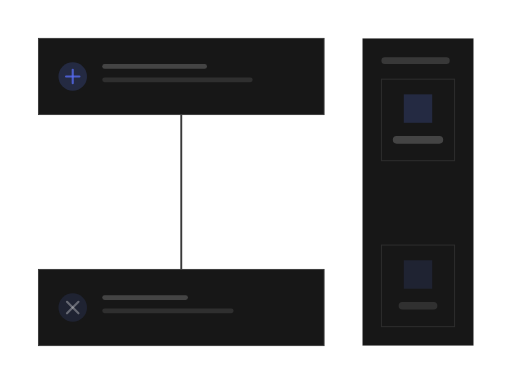
t = 0.00 s
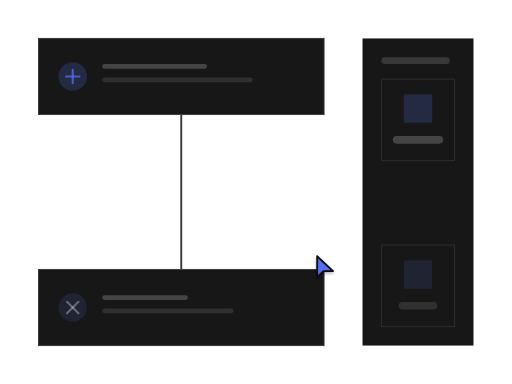
t = 1.03 s
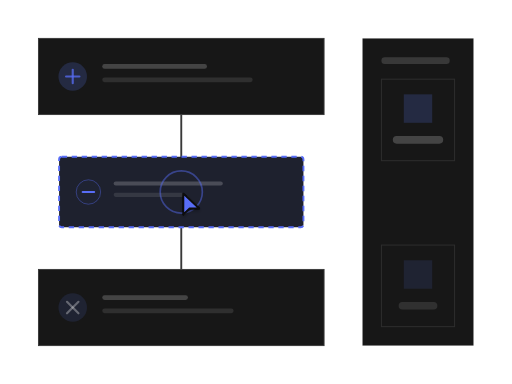
t = 2.10 s
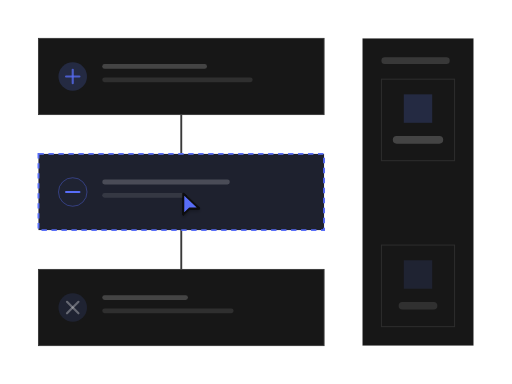
t = 3.11 s
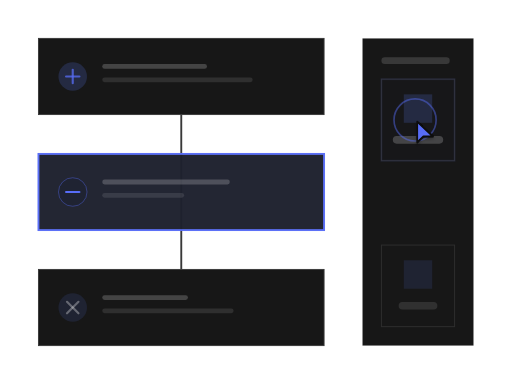
t = 4.29 s
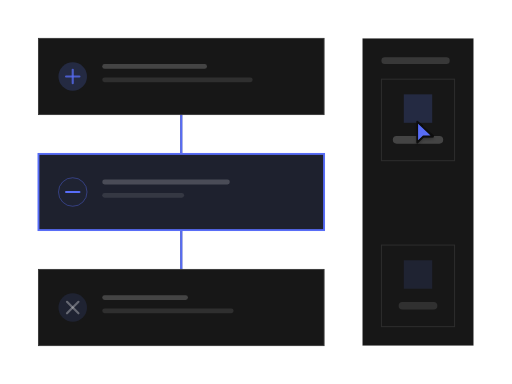
t = 5.05 s

The animated SVG that drew these frames (rendered in a browser with its animation timeline set to each time). Animation: 46 SMIL elements (animate=45,animateTransform=1); one cycle of 6.45 s, repeats indefinitely.

<?xml version="1.0" encoding="UTF-8"?>
<svg xmlns="http://www.w3.org/2000/svg" width="540" height="405" viewBox="0 0 1333 1000" role="img" aria-labelledby="title description">
  <title id="title">qa-segnatura-motion-set.insert-step — add-step</title>
  <desc id="description">Minimal flow product illustration generated from /Users/victor.toupar/Documents/dev/qa-segnatura.</desc>
  <style>
    :root {
      --accent: #586df7;
      --accent-1: #586df7;
      --accent-2: #586df7;
      --accent-3: #586df7;
      --accent-4: #586df7;
      --accent-soft: color-mix(in oklab, #586df7 12%, oklch(0.205 0 0));
      --background: oklch(0.145 0 0);
      --border: oklch(1 0 0 / 10%);
      --border-strong: color-mix(in oklab, oklch(0.985 0 0) 18%, oklch(0.205 0 0));
      --cursor-outline: oklch(0.145 0 0);
      --ink: oklch(0.985 0 0);
      --muted: oklch(0.269 0 0);
      --canvas: oklch(0.145 0 0);
      --radius: 0px;
      --surface: oklch(0.205 0 0);
      --tag-1: color-mix(in oklab, #586df7 22%, oklch(0.205 0 0));
      --tag-2: color-mix(in oklab, #586df7 14%, oklch(0.205 0 0));
      --tag-3: color-mix(in oklab, #586df7 14%, oklch(0.205 0 0));
      --tag-4: color-mix(in oklab, #586df7 14%, oklch(0.205 0 0));
      --line-hair: 2.4691; --line-base: 4.9383; --line-strong: 5.5556; --line-heavy: 7.4074; --cursor-scale: 2.1728;
    }
    @media (min-width: 0px) { :root { --line-hair: 6.2484; --line-base: 10.4141; --line-strong: 11.6638; --line-heavy: 14.5797; --cursor-scale: 4.6655; } }
    @media (min-width: 192px) { :root { --line-hair: 5.207; --line-base: 8.6784; --line-strong: 9.7198; --line-heavy: 12.1497; --cursor-scale: 3.8879; } }
    @media (min-width: 230px) { :root { --line-hair: 4.3467; --line-base: 7.2446; --line-strong: 8.1139; --line-heavy: 10.1424; --cursor-scale: 3.2456; } }
    @media (min-width: 276px) { :root { --line-hair: 3.6223; --line-base: 6.0371; --line-strong: 6.7616; --line-heavy: 8.452; --cursor-scale: 2.7046; } }
    @media (min-width: 332px) { :root { --line-hair: 3.0113; --line-base: 5.0188; --line-strong: 5.6211; --line-heavy: 7.4074; --cursor-scale: 2.2484; } }
    @media (min-width: 398px) { :root { --line-hair: 2.5119; --line-base: 4.9383; --line-strong: 5.5556; --line-heavy: 7.4074; --cursor-scale: 2.1728; } }
    @media (min-width: 478px) { :root { --line-hair: 2.4691; --line-base: 4.9383; --line-strong: 5.5556; --line-heavy: 7.4074; --cursor-scale: 2.1728; } }
    @media (min-width: 573px) { :root { --line-hair: 2.4691; --line-base: 4.9383; --line-strong: 5.5556; --line-heavy: 7.4074; --cursor-scale: 2.1728; } }
    @media (min-width: 688px) { :root { --line-hair: 2.4207; --line-base: 4.438; --line-strong: 4.8414; --line-heavy: 6.4552; --cursor-scale: 1.9366; } }
    @media (min-width: 826px) { :root { --line-hair: 2.0177; --line-base: 3.699; --line-strong: 4.0353; --line-heavy: 5.3804; --cursor-scale: 1.6141; } }
    @media (min-width: 991px) { :root { --line-hair: 1.6817; --line-base: 3.0831; --line-strong: 3.3633; --line-heavy: 4.4844; --cursor-scale: 1.3453; } }
    @media (min-width: 1189px) { :root { --line-hair: 1.4012; --line-base: 2.5689; --line-strong: 2.8024; --line-heavy: 3.7365; --cursor-scale: 1.121; } }
    @media (min-width: 1427px) { :root { --line-hair: 1.1679; --line-base: 2.1412; --line-strong: 2.3359; --line-heavy: 3.1145; --cursor-scale: 0.9343; } }
    @media (min-width: 1712px) { :root { --line-hair: 0.9735; --line-base: 1.7847; --line-strong: 1.9469; --line-heavy: 2.5959; --cursor-scale: 0.7788; } }
    @media (min-width: 2054px) { :root { --line-hair: 0.8112; --line-base: 1.4871; --line-strong: 1.6223; --line-heavy: 2.1631; --cursor-scale: 0.6489; } }
    @media (min-width: 2465px) { :root { --line-hair: 0.676; --line-base: 1.2393; --line-strong: 1.3519; --line-heavy: 1.8026; --cursor-scale: 0.5408; } }
    @media (min-width: 2958px) { :root { --line-hair: 0.5632; --line-base: 1.0326; --line-strong: 1.1265; --line-heavy: 1.502; --cursor-scale: 0.4506; } }
    @media (min-width: 3550px) { :root { --line-hair: 0.4694; --line-base: 0.8605; --line-strong: 0.9387; --line-heavy: 1.2516; --cursor-scale: 0.3755; } }
    .ln-hair { stroke-width: var(--line-hair); } .ln-base { stroke-width: var(--line-base); } .ln-strong { stroke-width: var(--line-strong); } .ln-heavy { stroke-width: var(--line-heavy); }
    .ln-mark { stroke-width: 7; }
    .ln-cursor { stroke-width: 2.2; }
    .ln-cursor-ripple { stroke-width: 2; }
    .cursor-glyph { transform: scale(var(--cursor-scale)); }
    @media (max-width: 399.98px) { .lod-fine, .lod-texture { display: none; } }
    @media (prefers-reduced-motion: reduce) { svg { visibility: visible; } }
  </style>
  <defs><pattern id="dots" width="24" height="24" patternUnits="userSpaceOnUse"><circle cx="1.5" cy="1.5" r="1.25" fill="var(--border)" /></pattern><radialGradient id="glow" cx="50%" cy="38%" r="65%">
    <stop offset="0%" stop-color="var(--accent)" stop-opacity=".16" />
    <stop offset="45%" stop-color="var(--accent)" stop-opacity=".07" />
    <stop offset="100%" stop-color="var(--accent)" stop-opacity="0" />
  </radialGradient><filter id="cursor-shadow" x="-60%" y="-60%" width="220%" height="220%"><feDropShadow dx="0" dy="2" stdDeviation="2" flood-color="#000" flood-opacity=".28" /></filter></defs>

    <metadata id="skeleton-layout">{"format":"4:3","regions":{"list":{"height":644.4444444444445,"width":190.4745679012346,"x":993.1427160493827,"y":206.17283950617283},"picker":{"height":800,"width":289.24,"x":943.76,"y":100},"steps":{"height":800,"width":743.76,"x":100,"y":100}}}</metadata>
    <rect width="1333" height="1000" fill="url(#dots)" opacity=".62" class="lod-texture" />
    <g id="flow">
    <line x1="471.88" x2="471.88" y1="298.34" y2="701.66" class="ln-base" stroke="var(--border-strong)"></line>
    <line opacity="0" x1="471.88" x2="471.88" y1="298.34" y2="400.83" class="ln-strong" stroke="var(--accent)"><animate attributeName="opacity" values="0;0;1;1;0" keyTimes="0;.7;.76;.89;1" calcMode="spline" keySplines=".16 1 .3 1;.22 .8 .2 1;.22 .8 .2 1;.22 .8 .2 1" dur="6.45s" repeatCount="indefinite" /></line>
    <line opacity="0" x1="471.88" x2="471.88" y1="599.17" y2="701.66" class="ln-strong" stroke="var(--accent)"><animate attributeName="opacity" values="0;0;1;1;0" keyTimes="0;.73;.8;.89;1" calcMode="spline" keySplines=".16 1 .3 1;.22 .8 .2 1;.22 .8 .2 1;.22 .8 .2 1" dur="6.45s" repeatCount="indefinite" /></line>
    <g id="step-0">
      <rect height="198.34" width="743.76" x="100" y="100" rx="0" data-fill="steps" class="ln-hair" fill="var(--surface)" stroke="var(--border-strong)"></rect>
      <circle cx="189.25" cy="199.17" r="37.19" fill="var(--tag-1)"></circle><line x1="171.9" x2="206.61" y1="199.17" y2="199.17" class="ln-strong" stroke="var(--accent-2)" opacity="0.76" stroke-linecap="round"></line><line x1="189.25" x2="189.25" y1="181.81" y2="216.52" class="ln-strong" stroke="var(--accent-2)" opacity="0.76" stroke-linecap="round"></line><rect height="12.4" rx="6.2" width="272.71" x="266.11" y="166.94" fill="var(--ink)" opacity="0.2"></rect><rect height="12.4" rx="6.2" width="391.71" x="266.11" y="201.65" class="lod-fine" fill="var(--ink)" opacity="0.1"></rect>
    </g><g id="step-1">
      <rect height="198.34" width="743.76" x="100" y="701.66" rx="0" data-fill="steps" class="ln-hair" fill="var(--surface)" stroke="var(--border-strong)"></rect>
      <circle cx="189.25" cy="800.83" r="37.19" fill="var(--tag-2)"></circle><line x1="174.33" x2="204.18" y1="785.91" y2="815.76" class="ln-strong" stroke="var(--ink)" opacity="0.32" stroke-linecap="round"></line><line x1="204.18" x2="174.33" y1="785.91" y2="815.76" class="ln-strong" stroke="var(--ink)" opacity="0.32" stroke-linecap="round"></line><rect height="12.4" rx="6.2" width="223.13" x="266.11" y="768.6" fill="var(--ink)" opacity="0.2"></rect><rect height="12.4" rx="6.2" width="342.13" x="266.11" y="803.31" class="lod-fine" fill="var(--ink)" opacity="0.1"></rect>
    </g>
    <g id="inserted-step" opacity="0"><animate attributeName="opacity" values="0;0;1;1;0" keyTimes="0;.29;.31;.89;1" calcMode="spline" keySplines=".16 1 .3 1;.16 1 .3 1;.22 .8 .2 1;.22 .8 .2 1" dur="6.45s" repeatCount="indefinite" />
    <rect height="84.29" width="84.29" x="429.73" y="457.85" opacity="1" rx="42.15" data-fill="steps" class="ln-base" fill="var(--accent-soft)" stroke="var(--accent)" stroke-dasharray="14 12"><animate attributeName="height" values="84.29;84.29;202.9;198.34;198.34;84.29" keyTimes="0;.29;.4;.44;.89;1" calcMode="spline" keySplines=".16 1 .3 1;.22 .8 .2 1;.22 .8 .2 1;.22 .8 .2 1;.22 .8 .2 1" dur="6.45s" repeatCount="indefinite" /><animate attributeName="width" values="84.29;84.29;743.76;743.76;84.29" keyTimes="0;.29;.4;.89;1" calcMode="spline" keySplines=".16 1 .3 1;.22 .8 .2 1;.22 .8 .2 1;.22 .8 .2 1" dur="6.45s" repeatCount="indefinite" /><animate attributeName="x" values="429.73;429.73;100;100;429.73" keyTimes="0;.29;.4;.89;1" calcMode="spline" keySplines=".16 1 .3 1;.22 .8 .2 1;.22 .8 .2 1;.22 .8 .2 1" dur="6.45s" repeatCount="indefinite" /><animate attributeName="y" values="457.85;457.85;398.55;400.83;400.83;457.85" keyTimes="0;.29;.4;.44;.89;1" calcMode="spline" keySplines=".16 1 .3 1;.22 .8 .2 1;.22 .8 .2 1;.22 .8 .2 1;.22 .8 .2 1" dur="6.45s" repeatCount="indefinite" /><animate attributeName="opacity" values="1;1;0;0" keyTimes="0;.63;.7;1" calcMode="spline" keySplines=".16 1 .3 1;.16 1 .3 1;.22 .8 .2 1" dur="6.45s" repeatCount="indefinite" /><animate attributeName="rx" values="42.15;42.15;0;0;42.15" keyTimes="0;.29;.4;.89;1" calcMode="spline" keySplines=".16 1 .3 1;.22 .8 .2 1;.22 .8 .2 1;.22 .8 .2 1" dur="6.45s" repeatCount="indefinite" /></rect>
    <rect height="84.29" width="84.29" x="429.73" y="457.85" opacity="0" rx="42.15" data-fill="steps" class="ln-base" fill="var(--accent-soft)" stroke="var(--accent)"><animate attributeName="height" values="84.29;84.29;202.9;198.34;198.34;84.29" keyTimes="0;.29;.4;.44;.89;1" calcMode="spline" keySplines=".16 1 .3 1;.22 .8 .2 1;.22 .8 .2 1;.22 .8 .2 1;.22 .8 .2 1" dur="6.45s" repeatCount="indefinite" /><animate attributeName="width" values="84.29;84.29;743.76;743.76;84.29" keyTimes="0;.29;.4;.89;1" calcMode="spline" keySplines=".16 1 .3 1;.22 .8 .2 1;.22 .8 .2 1;.22 .8 .2 1" dur="6.45s" repeatCount="indefinite" /><animate attributeName="x" values="429.73;429.73;100;100;429.73" keyTimes="0;.29;.4;.89;1" calcMode="spline" keySplines=".16 1 .3 1;.22 .8 .2 1;.22 .8 .2 1;.22 .8 .2 1" dur="6.45s" repeatCount="indefinite" /><animate attributeName="y" values="457.85;457.85;398.55;400.83;400.83;457.85" keyTimes="0;.29;.4;.44;.89;1" calcMode="spline" keySplines=".16 1 .3 1;.22 .8 .2 1;.22 .8 .2 1;.22 .8 .2 1;.22 .8 .2 1" dur="6.45s" repeatCount="indefinite" /><animate attributeName="opacity" values="0;0;1;1" keyTimes="0;.63;.7;1" calcMode="spline" keySplines=".16 1 .3 1;.16 1 .3 1;.22 .8 .2 1" dur="6.45s" repeatCount="indefinite" /><animate attributeName="rx" values="42.15;42.15;0;0;42.15" keyTimes="0;.29;.4;.89;1" calcMode="spline" keySplines=".16 1 .3 1;.22 .8 .2 1;.22 .8 .2 1;.22 .8 .2 1" dur="6.45s" repeatCount="indefinite" /></rect>
    <circle cx="439.85" cy="500" r="4.21" fill="var(--tag-2)" class="ln-hair" stroke="var(--accent)" stroke-opacity=".42"><animate attributeName="cx" values="439.85;439.85;189.25;189.25;439.85" keyTimes="0;.29;.4;.89;1" calcMode="spline" keySplines=".16 1 .3 1;.22 .8 .2 1;.22 .8 .2 1;.22 .8 .2 1" dur="6.45s" repeatCount="indefinite" /><animate attributeName="r" values="4.21;4.21;37.19;37.19;4.21" keyTimes="0;.29;.4;.89;1" calcMode="spline" keySplines=".16 1 .3 1;.22 .8 .2 1;.22 .8 .2 1;.22 .8 .2 1" dur="6.45s" repeatCount="indefinite" /></circle><line x1="437.88" x2="441.82" y1="500" y2="500" class="ln-strong" stroke="var(--accent)" opacity="1" stroke-linecap="round"><animate attributeName="x1" values="437.88;437.88;171.9;171.9;437.88" keyTimes="0;.29;.4;.89;1" calcMode="spline" keySplines=".16 1 .3 1;.22 .8 .2 1;.22 .8 .2 1;.22 .8 .2 1" dur="6.45s" repeatCount="indefinite" /><animate attributeName="x2" values="441.82;441.82;206.61;206.61;441.82" keyTimes="0;.29;.4;.89;1" calcMode="spline" keySplines=".16 1 .3 1;.22 .8 .2 1;.22 .8 .2 1;.22 .8 .2 1" dur="6.45s" repeatCount="indefinite" /></line><rect height="1.4" rx=".7" width="37.65" x="448.56" y="496.35" fill="var(--ink)" opacity="0.2"><animate attributeName="height" values="1.4;1.4;12.4;12.4;1.4" keyTimes="0;.29;.4;.89;1" calcMode="spline" keySplines=".16 1 .3 1;.22 .8 .2 1;.22 .8 .2 1;.22 .8 .2 1" dur="6.45s" repeatCount="indefinite" /><animate attributeName="rx" values=".7;.7;6.2;6.2;.7" keyTimes="0;.29;.4;.89;1" calcMode="spline" keySplines=".16 1 .3 1;.22 .8 .2 1;.22 .8 .2 1;.22 .8 .2 1" dur="6.45s" repeatCount="indefinite" /><animate attributeName="width" values="37.65;37.65;332.21;332.21;37.65" keyTimes="0;.29;.4;.89;1" calcMode="spline" keySplines=".16 1 .3 1;.22 .8 .2 1;.22 .8 .2 1;.22 .8 .2 1" dur="6.45s" repeatCount="indefinite" /><animate attributeName="x" values="448.56;448.56;266.11;266.11;448.56" keyTimes="0;.29;.4;.89;1" calcMode="spline" keySplines=".16 1 .3 1;.22 .8 .2 1;.22 .8 .2 1;.22 .8 .2 1" dur="6.45s" repeatCount="indefinite" /><animate attributeName="y" values="496.35;496.35;467.77;467.77;496.35" keyTimes="0;.29;.4;.89;1" calcMode="spline" keySplines=".16 1 .3 1;.22 .8 .2 1;.22 .8 .2 1;.22 .8 .2 1" dur="6.45s" repeatCount="indefinite" /></rect><rect height="1.4" rx=".7" width="24.16" x="448.56" y="500.28" class="lod-fine" fill="var(--ink)" opacity="0.1"><animate attributeName="height" values="1.4;1.4;12.4;12.4;1.4" keyTimes="0;.29;.4;.89;1" calcMode="spline" keySplines=".16 1 .3 1;.22 .8 .2 1;.22 .8 .2 1;.22 .8 .2 1" dur="6.45s" repeatCount="indefinite" /><animate attributeName="rx" values=".7;.7;6.2;6.2;.7" keyTimes="0;.29;.4;.89;1" calcMode="spline" keySplines=".16 1 .3 1;.22 .8 .2 1;.22 .8 .2 1;.22 .8 .2 1" dur="6.45s" repeatCount="indefinite" /><animate attributeName="width" values="24.16;24.16;213.21;213.21;24.16" keyTimes="0;.29;.4;.89;1" calcMode="spline" keySplines=".16 1 .3 1;.22 .8 .2 1;.22 .8 .2 1;.22 .8 .2 1" dur="6.45s" repeatCount="indefinite" /><animate attributeName="x" values="448.56;448.56;266.11;266.11;448.56" keyTimes="0;.29;.4;.89;1" calcMode="spline" keySplines=".16 1 .3 1;.22 .8 .2 1;.22 .8 .2 1;.22 .8 .2 1" dur="6.45s" repeatCount="indefinite" /><animate attributeName="y" values="500.28;500.28;502.48;502.48;500.28" keyTimes="0;.29;.4;.89;1" calcMode="spline" keySplines=".16 1 .3 1;.22 .8 .2 1;.22 .8 .2 1;.22 .8 .2 1" dur="6.45s" repeatCount="indefinite" /></rect>
  </g>
    </g>
    <g id="add-step" opacity="0"><animate attributeName="opacity" values="0;0;1;1;0;0" keyTimes="0;.22;.26;.29;.31;1" calcMode="spline" keySplines=".22 .8 .2 1;.22 .8 .2 1;.16 1 .3 1;.16 1 .3 1;.22 .8 .2 1" dur="6.45s" repeatCount="indefinite" />
    <circle r="42.15" cx="471.88" cy="500" class="ln-hair" fill="var(--surface)" stroke="var(--accent)"><animate attributeName="r" values="42.15;42.15;37.09;42.15;42.15" keyTimes="0;.28;.29;.31;1" calcMode="spline" keySplines=".22 .8 .2 1;.16 1 .3 1;.16 1 .3 1;.22 .8 .2 1" dur="6.45s" repeatCount="indefinite" /></circle>
    <line x1="454.6" x2="489.16" y1="500" y2="500" class="ln-strong" stroke="var(--accent)" stroke-linecap="round"><animate attributeName="x1" values="454.6;454.6;456.67;454.6;454.6" keyTimes="0;.28;.29;.31;1" calcMode="spline" keySplines=".22 .8 .2 1;.16 1 .3 1;.16 1 .3 1;.22 .8 .2 1" dur="6.45s" repeatCount="indefinite" /><animate attributeName="x2" values="489.16;489.16;487.09;489.16;489.16" keyTimes="0;.28;.29;.31;1" calcMode="spline" keySplines=".22 .8 .2 1;.16 1 .3 1;.16 1 .3 1;.22 .8 .2 1" dur="6.45s" repeatCount="indefinite" /></line><line x1="471.88" x2="471.88" y1="482.72" y2="517.28" class="ln-strong" stroke="var(--accent)" stroke-linecap="round"><animate attributeName="y1" values="482.72;482.72;484.79;482.72;482.72" keyTimes="0;.28;.29;.31;1" calcMode="spline" keySplines=".22 .8 .2 1;.16 1 .3 1;.16 1 .3 1;.22 .8 .2 1" dur="6.45s" repeatCount="indefinite" /><animate attributeName="y2" values="517.28;517.28;515.21;517.28;517.28" keyTimes="0;.28;.29;.31;1" calcMode="spline" keySplines=".22 .8 .2 1;.16 1 .3 1;.16 1 .3 1;.22 .8 .2 1" dur="6.45s" repeatCount="indefinite" /></line>
  </g>
    <g id="step-picker">
    <rect height="800" width="289.24" x="943.76" y="100" rx="0" data-fill="picker" class="ln-hair" fill="var(--surface)" stroke="var(--border)"></rect>
    <rect height="17.28" width="177.78" x="993.14" y="149.38" rx="8.64" fill="var(--ink)" opacity=".14"></rect>

    <g id="picked-option">
      <rect height="212.35" width="190.47" x="993.14" y="206.17" rx="0" data-fill="list" class="ln-hair" fill="var(--surface)" stroke="var(--border)"></rect>
      <rect height="212.35" width="190.47" x="993.14" y="206.17" opacity="0" rx="0" class="ln-base" fill="var(--accent-soft)" stroke="var(--accent)"><animate attributeName="opacity" values="0;0;.42;0;0" keyTimes="0;.6;.63;.76;1" calcMode="spline" keySplines=".22 .8 .2 1;.16 1 .3 1;.22 .8 .2 1;.22 .8 .2 1" dur="6.45s" repeatCount="indefinite" /></rect>
      <rect height="74.07" width="74.07" x="1051.34" y="245.68" rx="0" fill="var(--tag-1)"><animate attributeName="height" values="74.07;74.07;65.19;74.07;74.07" keyTimes="0;.62;.63;.65;1" calcMode="spline" keySplines=".16 1 .3 1;.16 1 .3 1;.16 1 .3 1;.22 .8 .2 1" dur="6.45s" repeatCount="indefinite" /><animate attributeName="width" values="74.07;74.07;65.19;74.07;74.07" keyTimes="0;.62;.63;.65;1" calcMode="spline" keySplines=".16 1 .3 1;.16 1 .3 1;.16 1 .3 1;.22 .8 .2 1" dur="6.45s" repeatCount="indefinite" /><animate attributeName="x" values="1051.34;1051.34;1055.79;1051.34;1051.34" keyTimes="0;.62;.63;.65;1" calcMode="spline" keySplines=".16 1 .3 1;.16 1 .3 1;.16 1 .3 1;.22 .8 .2 1" dur="6.45s" repeatCount="indefinite" /><animate attributeName="y" values="245.68;245.68;250.12;245.68;245.68" keyTimes="0;.62;.63;.65;1" calcMode="spline" keySplines=".16 1 .3 1;.16 1 .3 1;.16 1 .3 1;.22 .8 .2 1" dur="6.45s" repeatCount="indefinite" /></rect>
      <rect height="19.75" width="131.22" x="1022.77" y="354.32" rx="9.88" fill="var(--ink)" opacity=".2"></rect>
    </g><g>
      <rect height="212.35" width="190.47" x="993.14" y="638.27" rx="0" data-fill="list" class="ln-hair" fill="var(--surface)" stroke="var(--border)"></rect>

      <rect height="74.07" width="74.07" x="1051.34" y="677.78" rx="0" fill="var(--tag-2)"></rect>
      <rect height="19.75" width="100.74" x="1038.01" y="786.42" rx="9.88" fill="var(--ink)" opacity=".11"></rect>
    </g>
  </g>

    <g id="cursor" opacity="0">
      <g class="cursor-glyph">
        <circle cx="0" cy="0" r="7" fill="none" stroke="var(--accent)" class="ln-cursor-ripple" opacity="0">
    <animate attributeName="r" values="7;7;24;29;7" keyTimes="0;.265;.308;.375;1" dur="6.45s" repeatCount="indefinite" />
    <animate attributeName="opacity" values="0;0;.62;0;0" keyTimes="0;.265;.308;.375;1" dur="6.45s" repeatCount="indefinite" />
  </circle><circle cx="0" cy="0" r="7" fill="none" stroke="var(--accent)" class="ln-cursor-ripple" opacity="0">
    <animate attributeName="r" values="7;7;24;29;7" keyTimes="0;.605;.648;.715;1" dur="6.45s" repeatCount="indefinite" />
    <animate attributeName="opacity" values="0;0;.62;0;0" keyTimes="0;.605;.648;.715;1" dur="6.45s" repeatCount="indefinite" />
  </circle>
        <path d="M2.5 2 V27 L10 19.8 H21.5 Z" fill="var(--accent)" stroke="var(--cursor-outline)" class="ln-cursor" stroke-linejoin="round" filter="url(#cursor-shadow)" />
      </g>
      <animate attributeName="opacity" values="0;1;1;0;0" keyTimes="0;.07;.86;.89;1" dur="6.45s" repeatCount="indefinite" />
      <animateTransform attributeName="transform" type="translate" values="1168.8 825.93;1168.8 825.93;471.88 500;471.88 500;1080.76 312.35;1080.76 312.35;1168.8 825.93" keyTimes="0;.1;.22;.52;.6;.89;1" calcMode="spline" keySplines=".65 0 .35 1;.65 0 .35 1;.65 0 .35 1;.65 0 .35 1;.65 0 .35 1;.65 0 .35 1" dur="6.45s" repeatCount="indefinite" />
    </g>
</svg>
